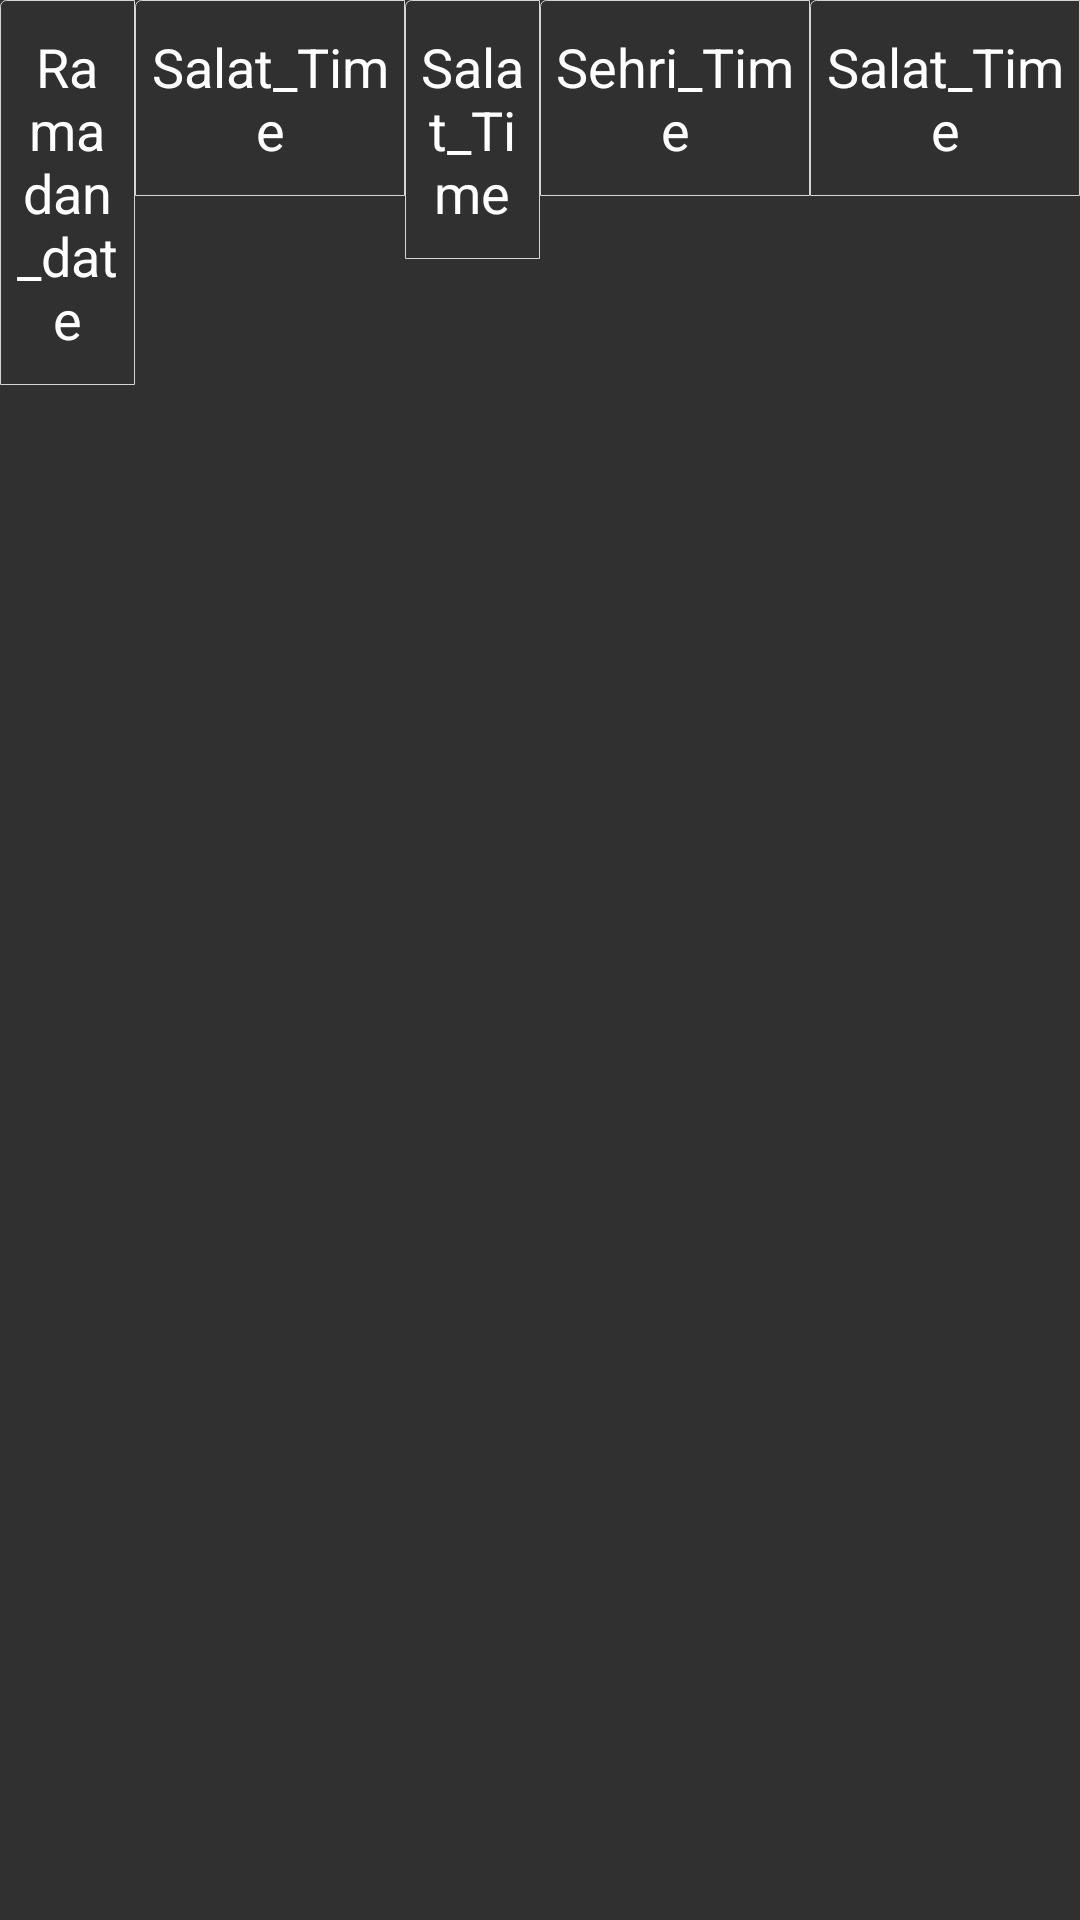

Here is an Android app screen rendered from its layout file. Give the layout XML and the strings, colors and styles it references.
<!-- AndroidManifest.xml: application theme AppTheme -->
<!-- res/layout/sehri_iftr_list.xml -->
<?xml version="1.0" encoding="utf-8"?>
<LinearLayout xmlns:android="http://schemas.android.com/apk/res/android"
    android:layout_width="match_parent"
    android:layout_height="wrap_content"
    android:layout_gravity="center"
    android:orientation="horizontal"
    android:weightSum="4"
    android:id="@+id/list_item"



    >




        <TextView
            android:id="@+id/ramadan_date"
            android:layout_width="0dp"
            android:layout_height="wrap_content"

            android:text="Ramadan_date"
            android:textColor="#fff"
            android:layout_weight="0.5"

            android:textSize="@dimen/sehri_iftar_list"

            android:paddingLeft="5dp"
            android:paddingRight="5dp"
            android:paddingTop="10dp"
            android:paddingBottom="10dp"
            android:gravity="center"
            android:background="@drawable/rectangular_border"



            />

        <TextView
            android:id="@+id/eng_date"
            android:layout_width="0dp"
            android:layout_height="wrap_content"
            android:layout_weight="1"

            android:textSize="@dimen/sehri_iftar_list"
            android:paddingLeft="5dp"
            android:paddingRight="5dp"
            android:paddingTop="10dp"
            android:paddingBottom="10dp"
            android:gravity="center"



            android:text="Salat_Time"

            android:textColor="#fff"
            android:background="@drawable/rectangular_border"

            />
        <TextView
            android:id="@+id/beng_day"
            android:layout_width="0dp"
            android:layout_height="wrap_content"

          android:layout_weight="0.5"

            android:textSize="@dimen/sehri_iftar_list"
            android:paddingLeft="5dp"
            android:paddingRight="5dp"
            android:paddingTop="10dp"
            android:paddingBottom="10dp"
            android:gravity="center"


            android:text="Salat_Time"

            android:textColor="#fff"
            android:background="@drawable/rectangular_border"

            />
    <TextView
        android:id="@+id/sehri_last_time"
        android:layout_width="0dp"
        android:layout_height="wrap_content"

        android:layout_weight="1"

        android:textSize="@dimen/sehri_iftar_list"
        android:paddingLeft="5dp"
        android:paddingRight="5dp"
        android:paddingTop="10dp"
        android:paddingBottom="10dp"
        android:gravity="center"

        android:text="Sehri_Time"

        android:textColor="#fff"
        android:background="@drawable/rectangular_border"

        />



    <TextView
        android:id="@+id/iftr_time"
        android:layout_width="0dp"
        android:layout_height="wrap_content"
        android:layout_weight="1"


        android:textSize="@dimen/sehri_iftar_list"
        android:paddingLeft="5dp"
        android:paddingRight="5dp"
        android:paddingTop="10dp"
        android:paddingBottom="10dp"
        android:gravity="center"


        android:text="Salat_Time"

        android:textColor="#fff"
        android:background="@drawable/rectangular_border"

        />



</LinearLayout>
<!-- resources referenced by this layout -->
<resources>
  <dimen name="sehri_iftar_list">18dp</dimen>
  <!-- drawable rectangular_border (drawable) -->
  <shape xmlns:android="http://schemas.android.com/apk/res/android"
         android:shape="rectangle">
      <corners
          android:radius="2dp"
          android:topRightRadius="0dp"
          android:bottomRightRadius="0dp"
          android:bottomLeftRadius="0dp" />
      <stroke
          android:width="0.25dp"
          android:color="#d6d4d4" />
  </shape>
  <style name="AppTheme" parent="Theme.AppCompat.NoActionBar">
          
          <item name="colorPrimary">@color/holo_blue_light</item>
          <item name="colorPrimaryDark">#00000000</item>
          <item name="colorAccent">@color/holo_blue_light</item>
  
          
  
      </style>
  <color name="holo_blue_light">  #33b5e5</color>
</resources>
